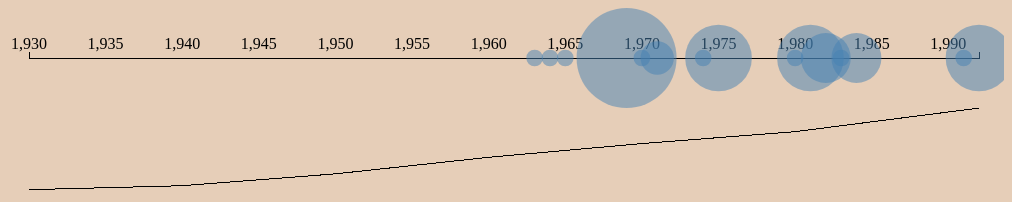
D3 v3 page, settled after 360 driven frames (6 s of simulated time); the page loaded 1 data file(s).



			//Width and height
			var w = 1000;
			var h = 300;
			var padding = 25;

			var lifeScale = d3.scale.linear()
								.domain([ 1930, 1992 ])
								.range([ padding, w - padding ]);

			var radiusScale = d3.scale.linear()
								.domain([ 0, 6 ])
								.range([ 0, 50 ]);
			
			var timeAxis = d3.svg.axis()
							.scale(lifeScale)
							.orient("top");

			var popScale = d3.scale.linear()
								.domain([ 0, 31000000 ])
								.range([ 200, 100 ]);				

			var popLine = d3.svg.line()
				.x(function(d) { return lifeScale(d.Year); })
				.y(function(d) { return popScale(d["California population"].replace(/,/g,'')); });



			//Create SVG element
			var svg = d3.select("body")
						.append("svg")
						.attr("width", w)
						.attr("height", h);

			//Load in GeoJSON data
			d3.csv("Arneson Data - Data Overview.csv", function(csv) {
				
				svg.append("g")
					.attr("class", "axis")
					.attr("transform", "translate(0, 50)")
					.call(timeAxis);

				svg.selectAll("circle")
				   .data(csv)
				   .enter()
				   .append("circle")
				   .attr("cx", function(d) {
				   		return lifeScale(d.Year);
				   })
				   .attr("cy", 50)
				   .attr("r", function(d) {
				   		return radiusScale(d["Produced work?"]);
				   })
				   .style("fill", "steelblue")
				   .style("opacity", 0.5);
		

				   console.log(csv)
				svg.append("g")
					.append("path")
					.datum(csv)
					.attr("d", popLine)
					.attr("stroke", "steelblue");



			});
			
		

### data: Arneson Data - Data Overview.csv
Year, Produced work?, California population
1930, 0, 5,677,251
1931, 0, 5,800,265
1932, 0, 5,923,278
1933, 0, 6,046,292
1934, 0, 6,169,305
1935, 0, 6,292,319
1936, 0, 6,415,333
1937, 0, 6,538,346
1938, 0, 6,661,360
1939, 0, 6,784,373
1940, 0, 6,907,387
1941, 0, 7,275,271
1942, 0, 7,643,154
1943, 0, 8,011,038
1944, 0, 8,378,921
1945, 0, 8,746,805
1946, 0, 9,114,689
1947, 0, 9,482,572
1948, 0, 9,850,456
1949, 0, 10,218,339
1950, 0, 10,586,223
1951, 0, 11,099,321
1952, 0, 11,612,419
1953, 0, 12,125,517
1954, 0, 12,638,615
1955, 0, 13,151,714
1956, 0, 13,664,812
1957, 0, 14,177,910
1958, 0, 14,691,008
1959, 0, 15,204,106
1960, 0, 15,717,204
1961, 0, 16,142,591
1962, 0, 16,567,977
1963, 1, 16,993,364
1964, 1, 17,418,750
1965, 1, 17,844,137
1966, 0, 18,269,523
1967, 0, 18,694,910
1968, 0, 19,120,296
1969, 6, 19,545,683
1970, 1, 19,971,069
1971, 2, 20,340,739
1972, 0, 20,710,408
1973, 0, 21,080,078
1974, 1, 21,449,747
1975, 4, 21,819,417
1976, 0, 22,189,086
1977, 0, 22,558,756
1978, 0, 22,928,425
1979, 0, 23,298,095
1980, 1, 23,667,764
1981, 4, 24,276,990
1982, 3, 24,886,215
1983, 1, 25,495,441
1984, 3, 26,104,667
1985, 0, 26,713,893
1986, 0, 27,323,118
1987, 0, 27,932,344
1988, 0, 28,541,570
1989, 0, 29,150,795
... 3 more rows